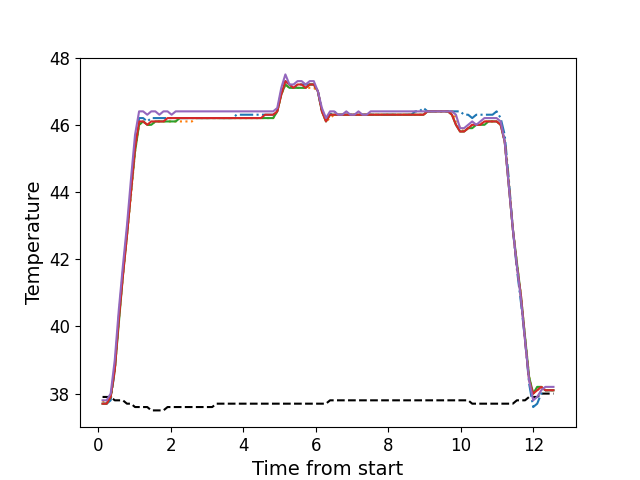

Values plotted in this chart, from the file beside it:
, times, neutral, z1, z2, z3, z4, z5
0, 0.118, 37.9, 37.7, 37.8, 37.7, 37.7, 37.8
1, 0.231, 37.9, 37.7, 37.7, 37.7, 37.7, 37.8
2, 0.342, 37.9, 37.8, 37.9, 37.9, 37.9, 38.0
3, 0.455, 37.8, 38.7, 38.7, 38.7, 38.7, 39.0
4, 0.567, 37.8, 40.3, 40.2, 40.1, 40.2, 40.5
5, 0.679, 37.8, 41.6, 41.5, 41.5, 41.5, 41.8
6, 0.791, 37.7, 42.8, 42.7, 42.7, 42.7, 43.0
7, 0.903, 37.7, 44.1, 43.9, 44.0, 44.0, 44.4
8, 1.014, 37.6, 45.4, 45.2, 45.2, 45.3, 45.7
9, 1.126, 37.6, 46.2, 46.0, 46.0, 46.1, 46.4
10, 1.238, 37.6, 46.2, 46.1, 46.1, 46.1, 46.4
11, 1.352, 37.6, 46.1, 46.0, 46.0, 46.0, 46.3
12, 1.462, 37.5, 46.2, 46.0, 46.0, 46.1, 46.4
13, 1.575, 37.5, 46.2, 46.1, 46.1, 46.1, 46.4
14, 1.686, 37.5, 46.2, 46.1, 46.1, 46.1, 46.3
15, 1.798, 37.5, 46.2, 46.1, 46.1, 46.1, 46.4
16, 1.912, 37.6, 46.2, 46.1, 46.1, 46.2, 46.4
17, 2.023, 37.6, 46.2, 46.1, 46.1, 46.2, 46.3
18, 2.136, 37.6, 46.2, 46.1, 46.1, 46.2, 46.4
19, 2.247, 37.6, 46.2, 46.1, 46.2, 46.2, 46.4
20, 2.359, 37.6, 46.2, 46.1, 46.2, 46.2, 46.4
21, 2.471, 37.6, 46.2, 46.1, 46.2, 46.2, 46.4
22, 2.583, 37.6, 46.2, 46.1, 46.2, 46.2, 46.4
23, 2.695, 37.6, 46.2, 46.2, 46.2, 46.2, 46.4
24, 2.808, 37.6, 46.2, 46.2, 46.2, 46.2, 46.4
25, 2.92, 37.6, 46.2, 46.2, 46.2, 46.2, 46.4
26, 3.031, 37.6, 46.2, 46.2, 46.2, 46.2, 46.4
27, 3.143, 37.6, 46.2, 46.2, 46.2, 46.2, 46.4
28, 3.256, 37.7, 46.2, 46.2, 46.2, 46.2, 46.4
29, 3.369, 37.7, 46.2, 46.2, 46.2, 46.2, 46.4
30, 3.48, 37.7, 46.2, 46.2, 46.2, 46.2, 46.4
31, 3.592, 37.7, 46.2, 46.2, 46.2, 46.2, 46.4
32, 3.704, 37.7, 46.2, 46.2, 46.2, 46.2, 46.4
33, 3.815, 37.7, 46.3, 46.2, 46.2, 46.2, 46.4
34, 3.928, 37.7, 46.3, 46.2, 46.2, 46.2, 46.4
35, 4.039, 37.7, 46.3, 46.2, 46.2, 46.2, 46.4
36, 4.152, 37.7, 46.3, 46.2, 46.2, 46.2, 46.4
37, 4.264, 37.7, 46.3, 46.2, 46.2, 46.2, 46.4
38, 4.377, 37.7, 46.3, 46.2, 46.2, 46.2, 46.4
39, 4.489, 37.7, 46.3, 46.2, 46.2, 46.2, 46.4
40, 4.601, 37.7, 46.3, 46.2, 46.2, 46.3, 46.4
41, 4.713, 37.7, 46.3, 46.2, 46.2, 46.3, 46.4
42, 4.825, 37.7, 46.3, 46.2, 46.2, 46.3, 46.4
43, 4.937, 37.7, 46.4, 46.4, 46.4, 46.4, 46.5
44, 5.048, 37.7, 47.0, 46.9, 46.9, 46.9, 47.1
45, 5.161, 37.7, 47.3, 47.2, 47.2, 47.3, 47.5
46, 5.273, 37.7, 47.2, 47.1, 47.1, 47.2, 47.2
47, 5.384, 37.7, 47.1, 47.1, 47.1, 47.1, 47.2
48, 5.497, 37.7, 47.2, 47.1, 47.1, 47.2, 47.3
49, 5.609, 37.7, 47.2, 47.1, 47.1, 47.2, 47.3
50, 5.721, 37.7, 47.2, 47.1, 47.1, 47.1, 47.2
51, 5.833, 37.7, 47.2, 47.1, 47.2, 47.2, 47.3
52, 5.945, 37.7, 47.2, 47.1, 47.2, 47.2, 47.3
53, 6.057, 37.7, 47.0, 47.0, 47.0, 47.0, 47.0
54, 6.169, 37.7, 46.4, 46.4, 46.4, 46.4, 46.5
55, 6.281, 37.7, 46.2, 46.1, 46.1, 46.1, 46.2
56, 6.393, 37.8, 46.3, 46.2, 46.3, 46.3, 46.4
57, 6.505, 37.8, 46.4, 46.3, 46.3, 46.3, 46.4
58, 6.618, 37.8, 46.3, 46.3, 46.3, 46.3, 46.3
59, 6.729, 37.8, 46.3, 46.3, 46.3, 46.3, 46.3
... 52 more rows
